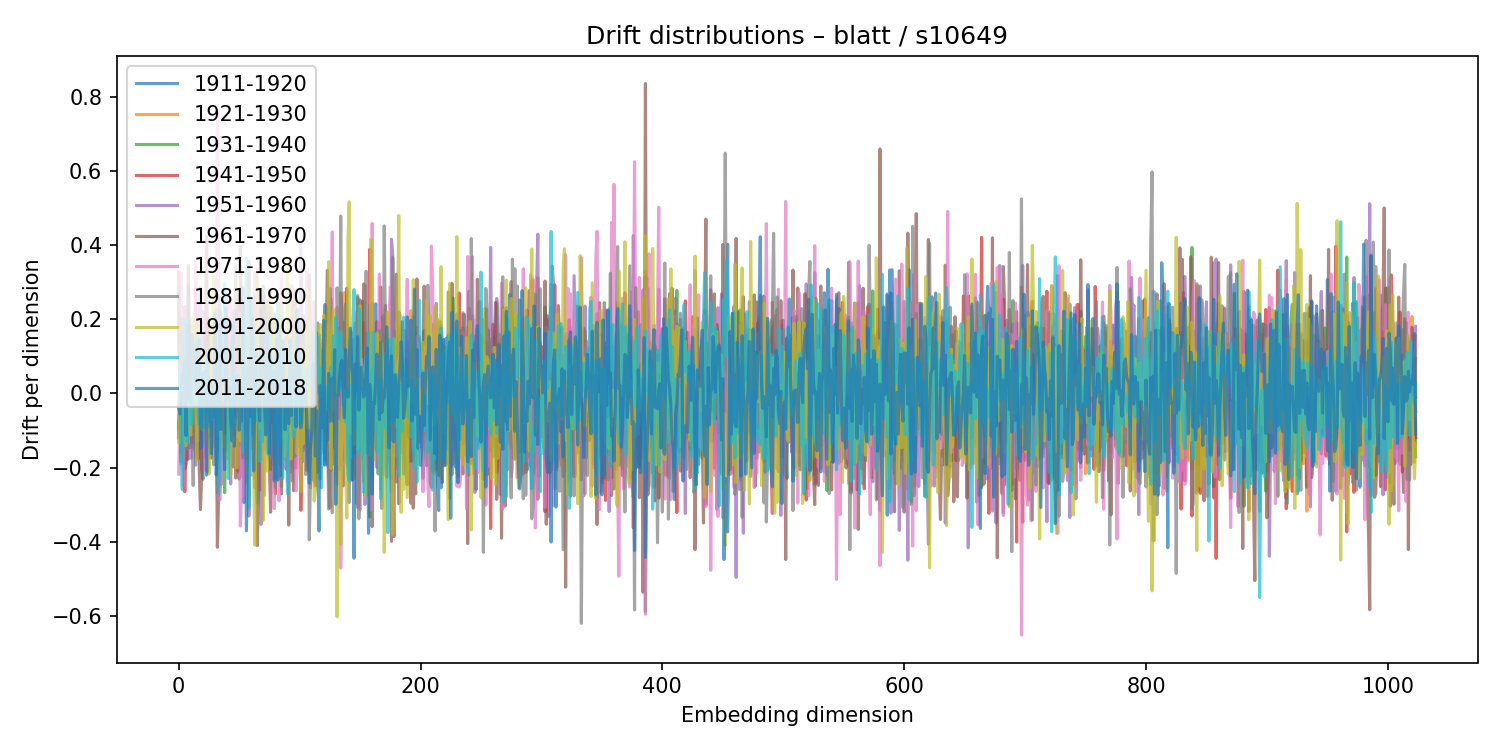

Source data for this figure (header and first rows):
1911-1920, 1921-1930, 1931-1940, 1941-1950, 1951-1960, 1961-1970, 1971-1980, 1981-1990, 1991-2000, 2001-2010, 2011-2018
0.162, -0.1199, -0.1182, 0.3275, -0.1035, -0.09405, -0.2178, 0.2839, -0.1313, -0.03769, -0.03993
0.03821, -0.02259, -0.01705, -0.05339, -0.03046, 0.007863, -0.04346, -0.03916, 0.02011, 0.08012, -0.05593
0.1343, 0.04061, -0.1151, -0.1614, 0.1062, -0.02045, 0.3266, -0.188, 2.236179076137157e-05, -0.1578, -0.006032
-0.03185, 0.1028, -0.05116, -0.06449, 0.157, -0.07151, -0.06093, 0.2015, -0.01672, -0.2593, 0.05161
0.1007, 0.002917, -0.01517, -0.0344, -0.02264, 0.1521, -0.2491, 0.0195, 0.0263, -0.04616, -0.02248
0.1411, 0.1335, -0.04523, -0.265, 0.2354, -0.203, 0.2314, 0.02663, -0.1293, 0.1242, 0.08354
-0.04311, 0.1633, 0.09152, -0.1373, 0.05273, -0.1925, 0.1807, -0.0607, -0.1409, 0.2015, -0.1133
0.02438, -0.09048, 0.09775, -0.1793, 0.1074, -0.07155, 0.1627, -0.1505, -0.02205, -0.1302, 0.1852
0.2915, -0.1146, -0.05135, 0.169, -0.1769, 0.3456, -0.1326, -0.04187, -0.04981, -0.05536, 0.06238
-0.1458, 0.1304, -0.05227, -0.01429, -0.01675, 0.05829, 0.02971, 0.09392, -0.09258, -0.001631, -0.01412
-0.1438, 0.04293, -0.06328, 0.1819, -0.1745, 0.07178, 0.008713, 0.07515, -0.1124, 0.02318, -0.0266
-0.1463, 0.1014, 0.03853, -0.08469, 0.04913, -0.1339, 0.09423, -0.05367, 0.19, -0.08421, 0.1602
0.005587, -0.03816, 0.09029, 0.05584, 0.06673, -0.1317, 0.008156, -0.2482, 0.206, 0.09002, 0.0804
-0.03797, -0.1541, 0.1374, 0.005593, -0.000899, -0.02368, -0.02928, 0.09895, -0.02177, -0.03158, 0.1296
-0.1707, 0.06729, -0.0912, 0.2821, -0.1934, -0.1392, 0.3529, -0.1398, -0.0002187, 0.08894, 0.009958
-0.01606, 0.08798, -0.02068, -0.01048, 0.1111, 0.002887, -0.03228, 0.02917, -0.1793, 0.1535, 0.06594
0.006205, 0.01081, -0.0283, -0.176, 0.01344, 0.09545, -0.1275, 0.1075, 0.1808, -0.05805, 0.1397
0.04688, -0.08976, -0.009875, 0.01691, 0.2181, -0.2028, 0.08624, -0.04473, -0.09603, -0.08379, 0.1458
-0.00833, 0.07714, -0.1249, -0.1171, 0.2871, -0.3133, 0.2605, -0.0963, 0.07193, -0.0591, -0.1472
-0.201, 0.1194, -0.01239, -0.05832, 0.1138, -0.2173, -0.01381, 0.009361, -0.04821, 0.1017, -0.1448
-0.2316, 0.005033, -0.07988, -0.1217, 0.2211, -0.0932, 0.1241, -0.09251, -0.09912, -0.01912, 0.05385
-0.04111, 0.0005668, -0.02544, 0.04835, -0.1713, 0.1001, -0.1347, 0.06617, 0.1027, -0.09287, -0.02919
0.1545, -0.1206, 0.1313, -0.113, -0.03703, 0.121, -0.2068, 0.02056, 0.04429, 0.04734, 0.05999
0.02918, -0.01085, 0.08679, 0.0006153, -0.1727, 0.4243, -0.09742, 0.01014, -0.1238, 0.09509, -0.2201
-0.2112, 0.1026, -0.06502, 0.2033, -0.1201, -0.004351, -0.1079, 0.1368, -0.04315, -0.05296, 0.1003
-0.08711, 0.1847, -0.12, 0.003548, 0.07755, -0.03397, -0.0879, 0.03611, -0.2171, -0.02755, -0.07411
-0.01966, 0.0901, -0.1017, -0.02222, -0.09175, 0.04659, -0.03031, 0.03411, 0.08503, -0.09199, -0.01215
-0.01895, -0.007782, 0.06248, -0.004439, 0.09027, -0.1746, 0.04838, 0.001168, -0.07073, 0.01556, -0.1621
0.01679, -0.1311, 0.1865, 0.0523, 0.052, -0.006632, -0.1299, -0.01594, 0.09051, -0.01874, 0.0308
-0.009903, -0.1424, 0.09004, -0.0511, -0.07718, 0.09626, 0.09863, -0.1926, 0.3145, -0.0715, -0.06248
-0.02841, -0.0949, 0.1673, -0.05391, 0.009685, 0.1141, -0.07215, -0.07735, -0.008161, -0.06691, 0.2171
0.1217, -0.1702, -0.01621, -0.02326, 0.04197, -0.03177, -0.05087, -0.141, 0.2259, 0.07458, -0.2196
0.2271, -0.04287, 0.114, 0.0006779, -0.1414, -0.4146, 0.7633, -0.2676, 0.009851, -0.1244, -0.1508
0.09898, 0.05221, -0.1191, -0.01158, 0.1164, -0.2823, 0.2866, -0.01772, -0.1122, -0.2723, 0.08873
0.2223, -0.2406, 0.2146, -0.1321, 0.1951, -0.0383, -0.287, 0.2592, -0.03553, -0.1533, 0.1863
0.04553, 0.03252, 0.01083, 0.1482, -0.2465, 0.1774, -0.1168, -0.1124, -0.1138, 0.1596, -0.0972
-0.1045, -0.01993, 0.08384, -0.007607, -0.1601, 0.02505, -0.09367, 0.124, 0.0645, 0.02775, -0.02475
0.09631, -0.08309, 0.08354, -0.01305, -0.05259, -0.01117, 0.1325, -0.05143, -0.1425, 0.1609, -0.04551
0.05416, 0.01128, -0.2677, 0.1594, 0.005813, -0.041, 0.0561, 0.1518, -0.1441, 0.2968, -0.2053
-0.1487, -0.1551, 0.07245, -0.01194, 0.1902, -0.1339, 0.0246, 0.0566, -0.1147, -0.01173, 0.2313
-0.03462, 0.03291, -0.03441, -0.0436, 0.1172, -0.135, 0.08685, 0.1354, -0.1759, -0.01207, 0.005818
0.05495, 0.01413, 0.01662, -0.09034, 0.03119, -0.07569, 0.2628, -0.01405, -0.03364, -0.2298, -0.01359
-0.1012, 0.02181, -0.01685, 0.07425, -0.1434, 0.1933, 0.01807, -0.01365, -0.03424, -0.0905, 0.01874
-0.09735, -0.04471, 0.0498, 0.07667, -0.2441, -0.06908, 0.2543, 0.1394, -0.2195, 0.02458, -0.06965
-0.08313, 0.02208, 0.1473, -0.115, 0.04842, 0.1877, -0.1368, 0.03924, -0.02349, 0.05295, -0.1284
-0.05253, -0.07005, 0.06009, 0.01875, -0.0278, -0.198, 0.223, -0.07786, -0.08522, -0.09188, 0.1907
0.2193, 0.0244, -0.1116, -0.02279, -0.04722, 0.07508, 0.1819, 0.001182, -0.08512, 0.004544, -0.1426
-0.03291, -0.04143, 0.04462, -0.03013, 0.2249, -0.2279, -0.09092, 0.3441, -0.06894, 0.01719, -0.04935
0.1016, 0.04566, -0.09193, -0.1288, 0.04465, 0.1231, -0.07887, 0.1586, -0.2004, 0.05736, 0.03593
0.001496, 0.08865, -0.05496, -0.2102, 0.09982, 0.08934, -0.1183, 0.07412, 0.0004966, 0.04562, 0.04867
-0.07918, 0.007912, -0.1405, 0.2667, -0.1373, -0.2309, 0.2179, 0.1653, -0.06342, 0.03317, -0.09922
0.01205, 0.05573, 0.07431, -0.08409, -0.1173, 0.3966, -0.3577, 0.1672, -0.1272, 0.008081, -0.04183
-0.1094, -0.07601, 0.1486, -0.1116, 0.1821, 0.08052, -0.2633, -0.04251, 0.1515, 0.01496, -0.0745
0.1583, -0.00269, 0.0581, 0.09144, -0.2244, 0.2485, -0.1522, -0.1738, 0.1552, -0.1593, 0.2859
-0.2943, 0.1743, 0.1031, -0.05759, 0.02155, 0.2146, -0.276, 0.141, 0.1284, -0.06241, -0.003697
-0.1015, -0.01328, 0.07393, 0.00915, -0.07848, 0.09321, -0.2333, 0.1691, -0.02055, 0.05085, 0.08043
0.1361, -0.07981, -0.06007, 0.08712, -0.0902, 0.1304, -0.1538, -0.0413, 0.1101, 0.3657, -0.3705
-0.173, 0.06969, 0.05232, -0.1598, -0.002759, 0.09586, 0.05057, 0.1113, -0.2401, 0.2214, -0.139
0.09597, 0.03227, -0.004753, 0.06094, -0.3307, 0.3561, 0.09969, -0.07954, 0.1779, -0.3098, 0.09497
-0.08339, 0.04443, -0.02349, -0.05945, -0.1775, 0.1585, -0.2198, 0.1376, -0.02107, 0.003812, -0.06243
... 964 more rows
